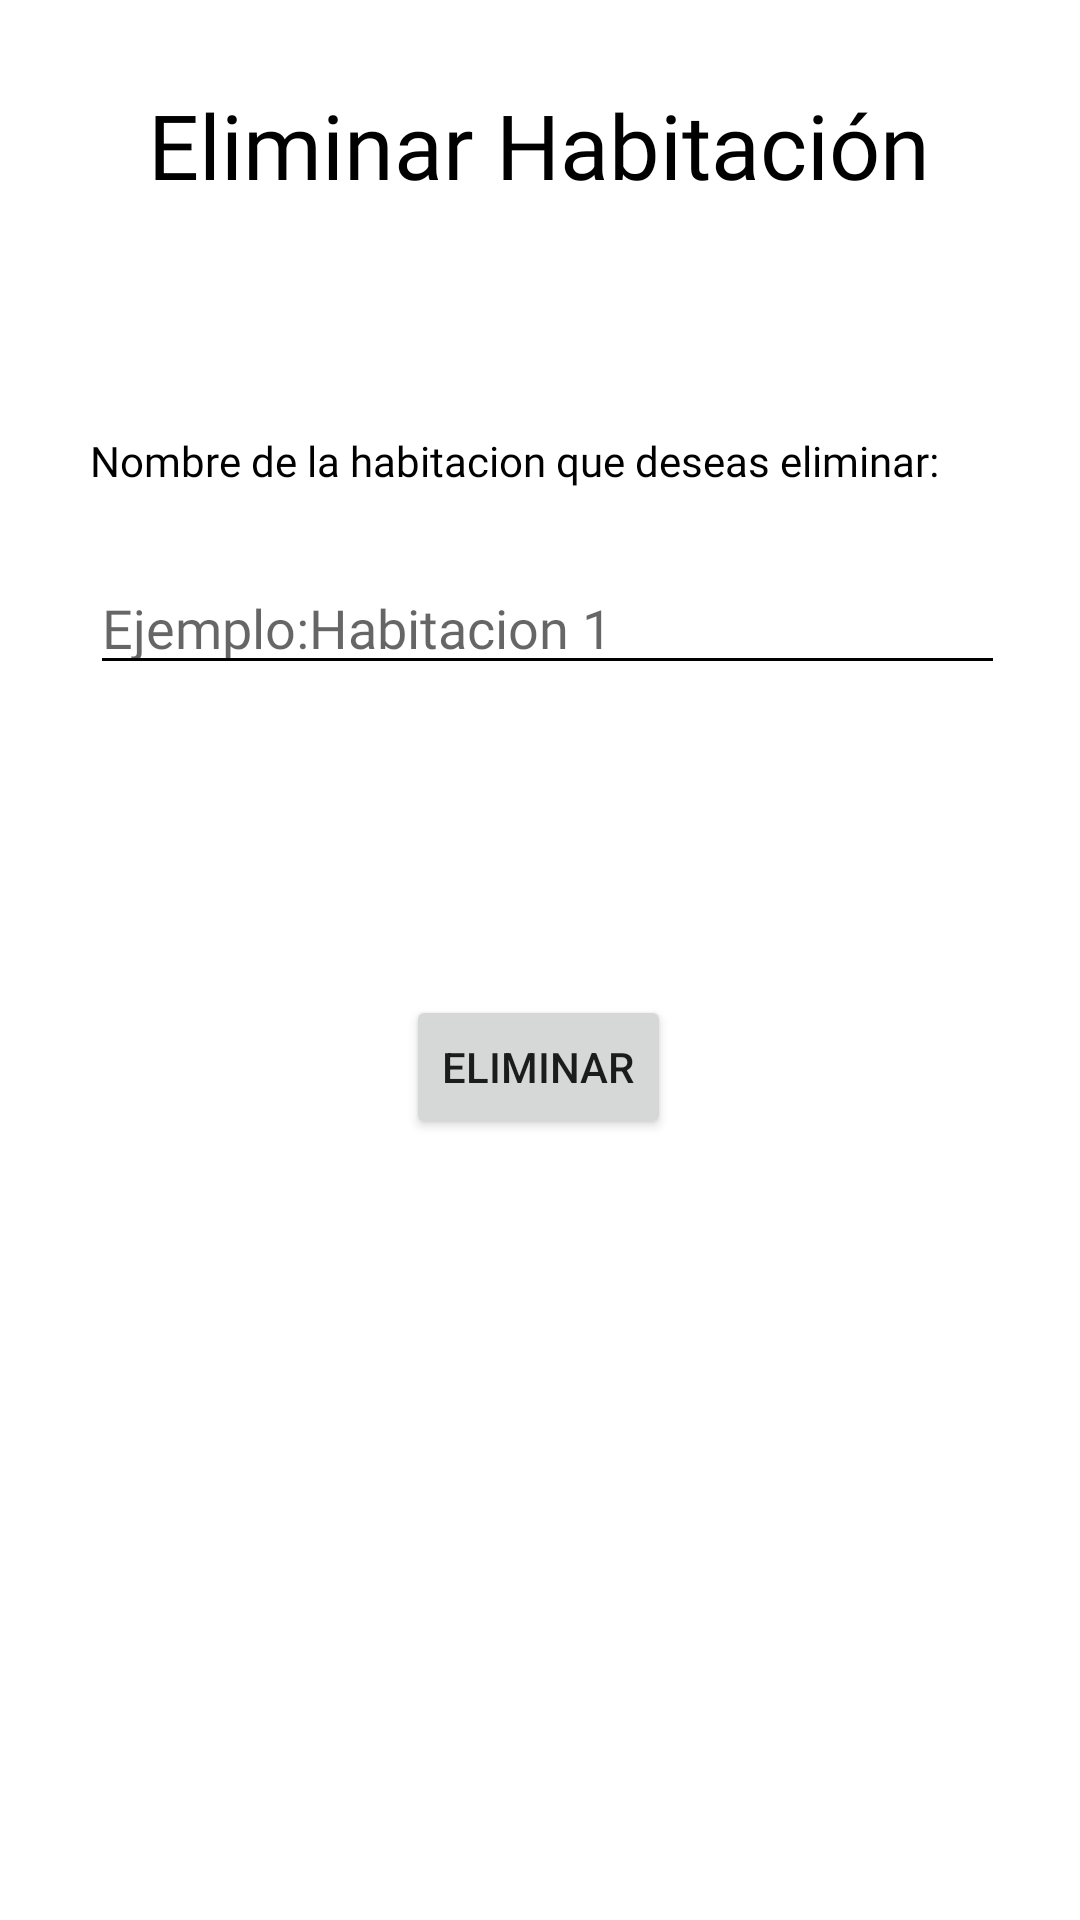

This screen was rendered from an Android layout file. Write that file and the resources it references.
<!-- AndroidManifest.xml: application theme Theme.IntCH -->
<!-- res/layout/activity_elim_hab.xml -->
<?xml version="1.0" encoding="utf-8"?>
<androidx.constraintlayout.widget.ConstraintLayout xmlns:android="http://schemas.android.com/apk/res/android"
    xmlns:app="http://schemas.android.com/apk/res-auto"
    xmlns:tools="http://schemas.android.com/tools"
    android:layout_width="match_parent"
    android:layout_height="match_parent"
    tools:context=".ElimHab">
    <TextView

        android:layout_width="wrap_content"
        android:layout_height="wrap_content"
        android:layout_marginTop="28dp"
        android:fontFamily="@font/lexend_deca"
        android:text="Eliminar Habitación"
        android:textColor="@color/black"
        android:textSize="30dp"
        app:layout_constraintEnd_toEndOf="parent"
        app:layout_constraintHorizontal_bias="0.495"
        app:layout_constraintStart_toStartOf="parent"
        app:layout_constraintTop_toTopOf="parent" />

    <TextView
        android:id="@+id/txtnomhab"
        android:layout_width="wrap_content"
        android:layout_height="wrap_content"
        android:layout_marginStart="30dp"
        android:layout_marginTop="144dp"

        android:fontFamily="@font/lexend_deca"
        android:text="Nombre de la habitacion que deseas eliminar:"
        android:textColor="@color/black"
        app:layout_constraintEnd_toEndOf="parent"
        app:layout_constraintHorizontal_bias="0.0"
        app:layout_constraintStart_toStartOf="parent"
        app:layout_constraintTop_toTopOf="parent" />

    <EditText
        android:id="@+id/nomHab_elim"
        android:layout_width="match_parent"
        android:layout_height="wrap_content"
        android:layout_marginStart="30dp"
        android:layout_marginTop="24dp"
        android:layout_marginEnd="25dp"
        android:backgroundTint="@color/black"
        android:fontFamily="@font/lexend_deca"
        android:hint="Ejemplo:Habitacion 1"
        app:layout_constraintEnd_toEndOf="parent"
        app:layout_constraintHorizontal_bias="0.0"
        app:layout_constraintStart_toStartOf="parent"
        app:layout_constraintTop_toBottomOf="@id/txtnomhab" />

    <Button
        android:id="@+id/btnEliHab"
        android:layout_width="wrap_content"
        android:layout_height="wrap_content"
        android:onClick="ElimHab"
        android:text="eliminar"
        app:layout_constraintBottom_toBottomOf="parent"
        app:layout_constraintEnd_toEndOf="parent"
        app:layout_constraintHorizontal_bias="0.498"
        app:layout_constraintStart_toStartOf="parent"
        app:layout_constraintTop_toTopOf="parent"
        app:layout_constraintVertical_bias="0.56" />

</androidx.constraintlayout.widget.ConstraintLayout>
<!-- resources referenced by this layout -->
<resources>
  <color name="black">#FF000000</color>
  <style name="Theme.IntCH" parent="Theme.MaterialComponents.DayNight.DarkActionBar">
          
          <item name="colorPrimary">@color/blue_king</item>
          <item name="colorPrimaryVariant">@color/blue_king3</item>
          <item name="colorOnPrimary">@color/white</item>
          
          <item name="colorSecondary">@color/blue_king2</item>
          <item name="colorSecondaryVariant">@color/blue_king3</item>
          <item name="colorOnSecondary">@color/black</item>
          
          <item name="android:statusBarColor" tools:targetApi="l">?attr/colorPrimaryVariant</item>
          
      </style>
  <color name="blue_king">#0833A2</color>
  <color name="blue_king3">#2962FF</color>
  <color name="white">#FFFFFFFF</color>
  <color name="blue_king2">#1A237E</color>
</resources>
